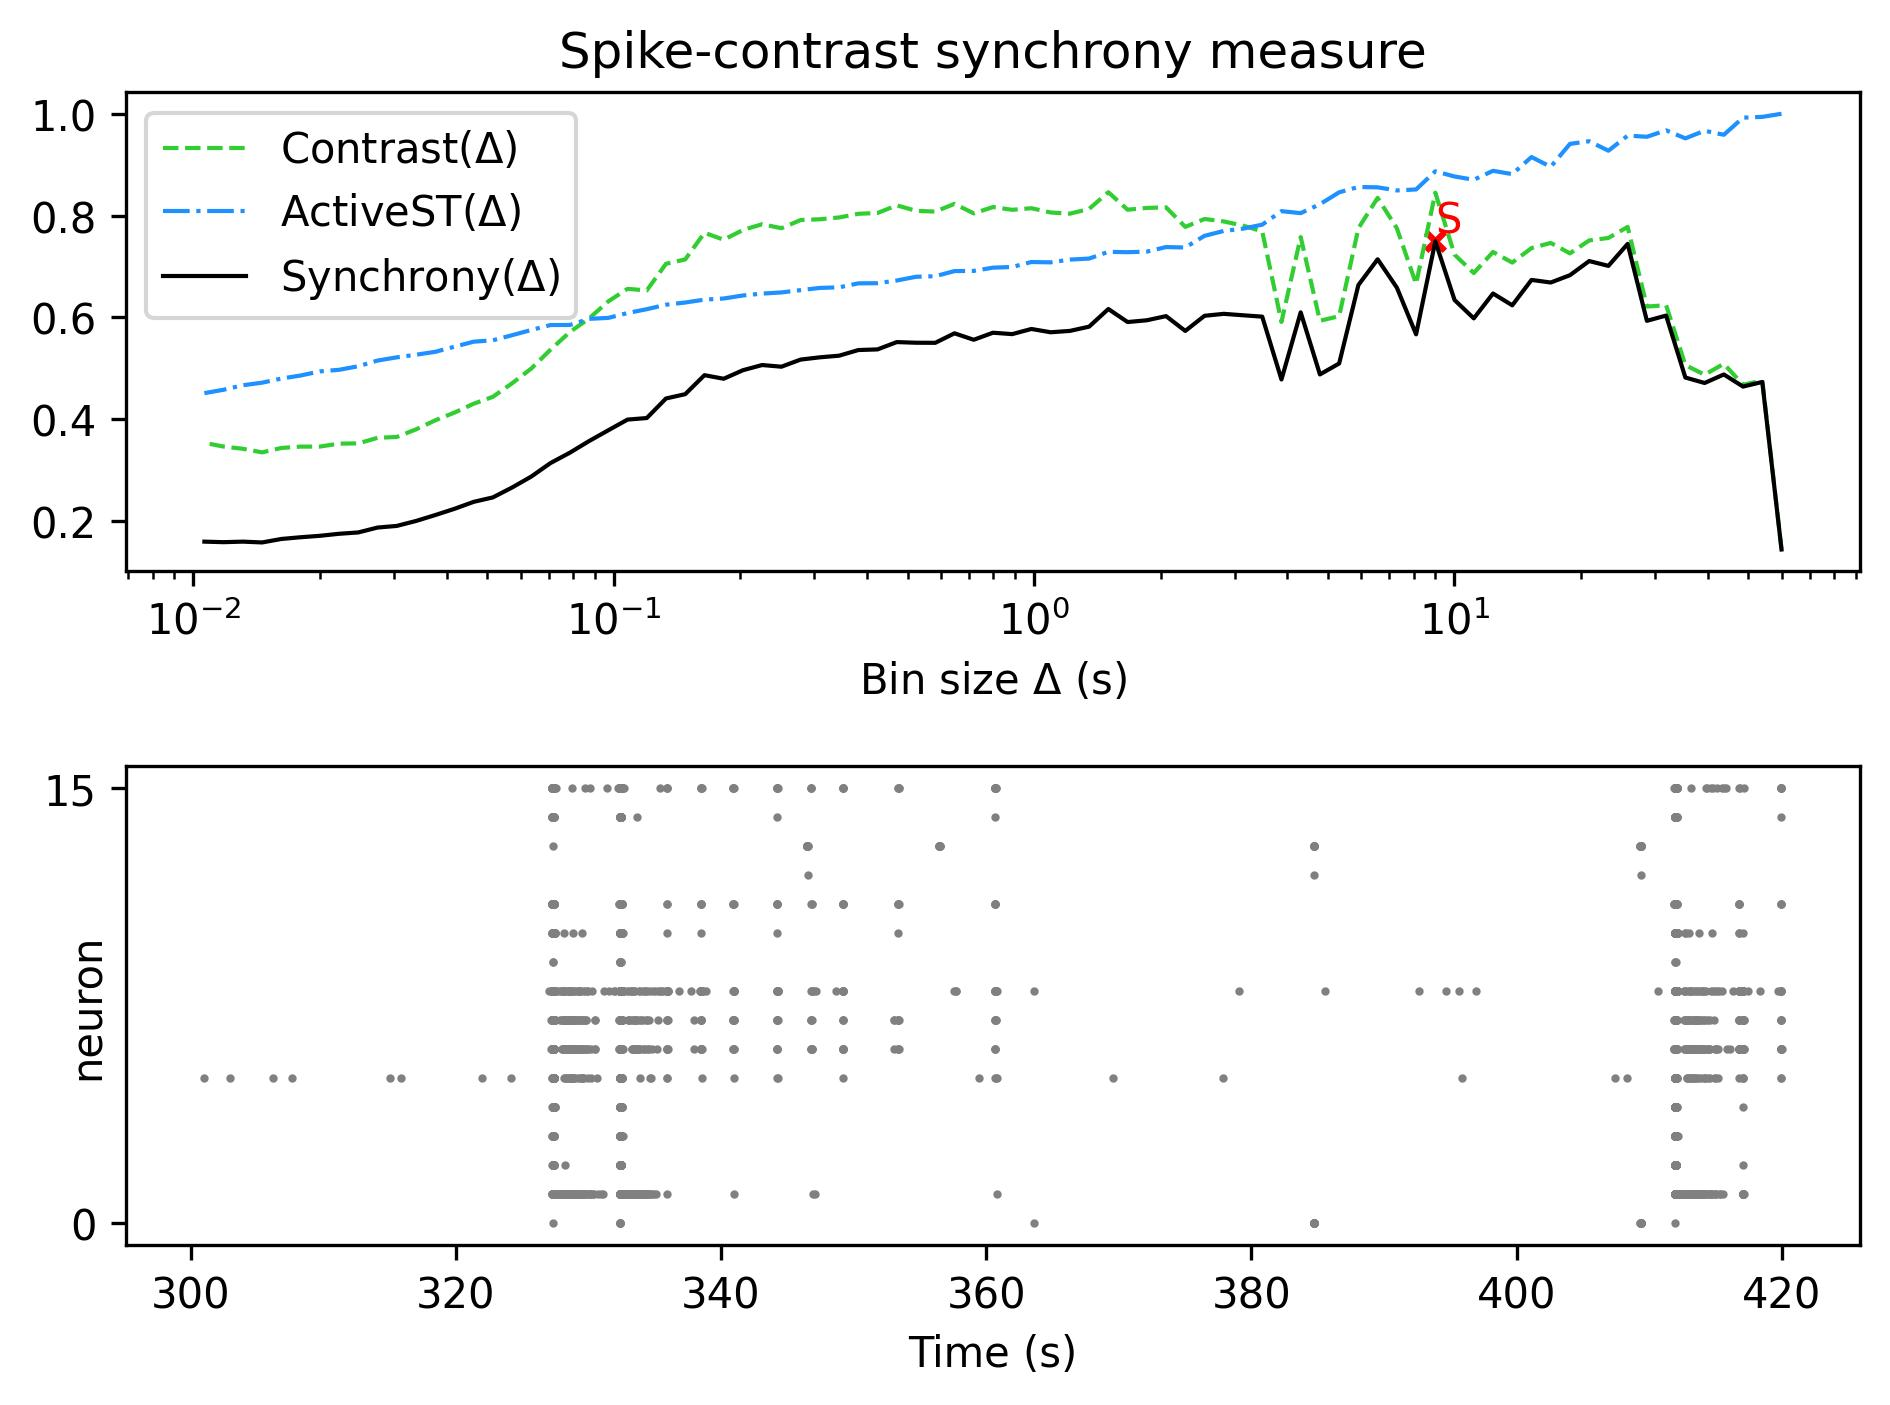

The data file committed next to this chart (first rows):
, Spike-contrast (60.0 s), Spike-contrast (54.0 s), Spike-contrast (48.6 s), Spike-contrast (43.74 s), Spike-contrast (39.366 s), Spike-contrast (35.429 s), Spike-contrast (31.886 s), Spike-contrast (28.698 s), Spike-contrast (25.828 s), Spike-contrast (23.245 s), Spike-contrast (20.921 s), Spike-contrast (18.829 s), Spike-contrast (16.946 s), Spike-contrast (15.251 s), Spike-contrast (13.726 s), Spike-contrast (12.353 s), Spike-contrast (11.118 s), Spike-contrast (10.006 s), Spike-contrast (9.006 s), Spike-contrast (8.105 s), Spike-contrast (7.295 s), Spike-contrast (6.565 s), Spike-contrast (5.909 s)
0, 0.1443, 0.4733, 0.4642, 0.488, 0.4713, 0.482, 0.6037, 0.5934, 0.7444, 0.7013, 0.7108, 0.683, 0.6686, 0.6737, 0.6238, 0.647, 0.5982, 0.6343, 0.7496, 0.5668, 0.6586, 0.7142, 0.6636
